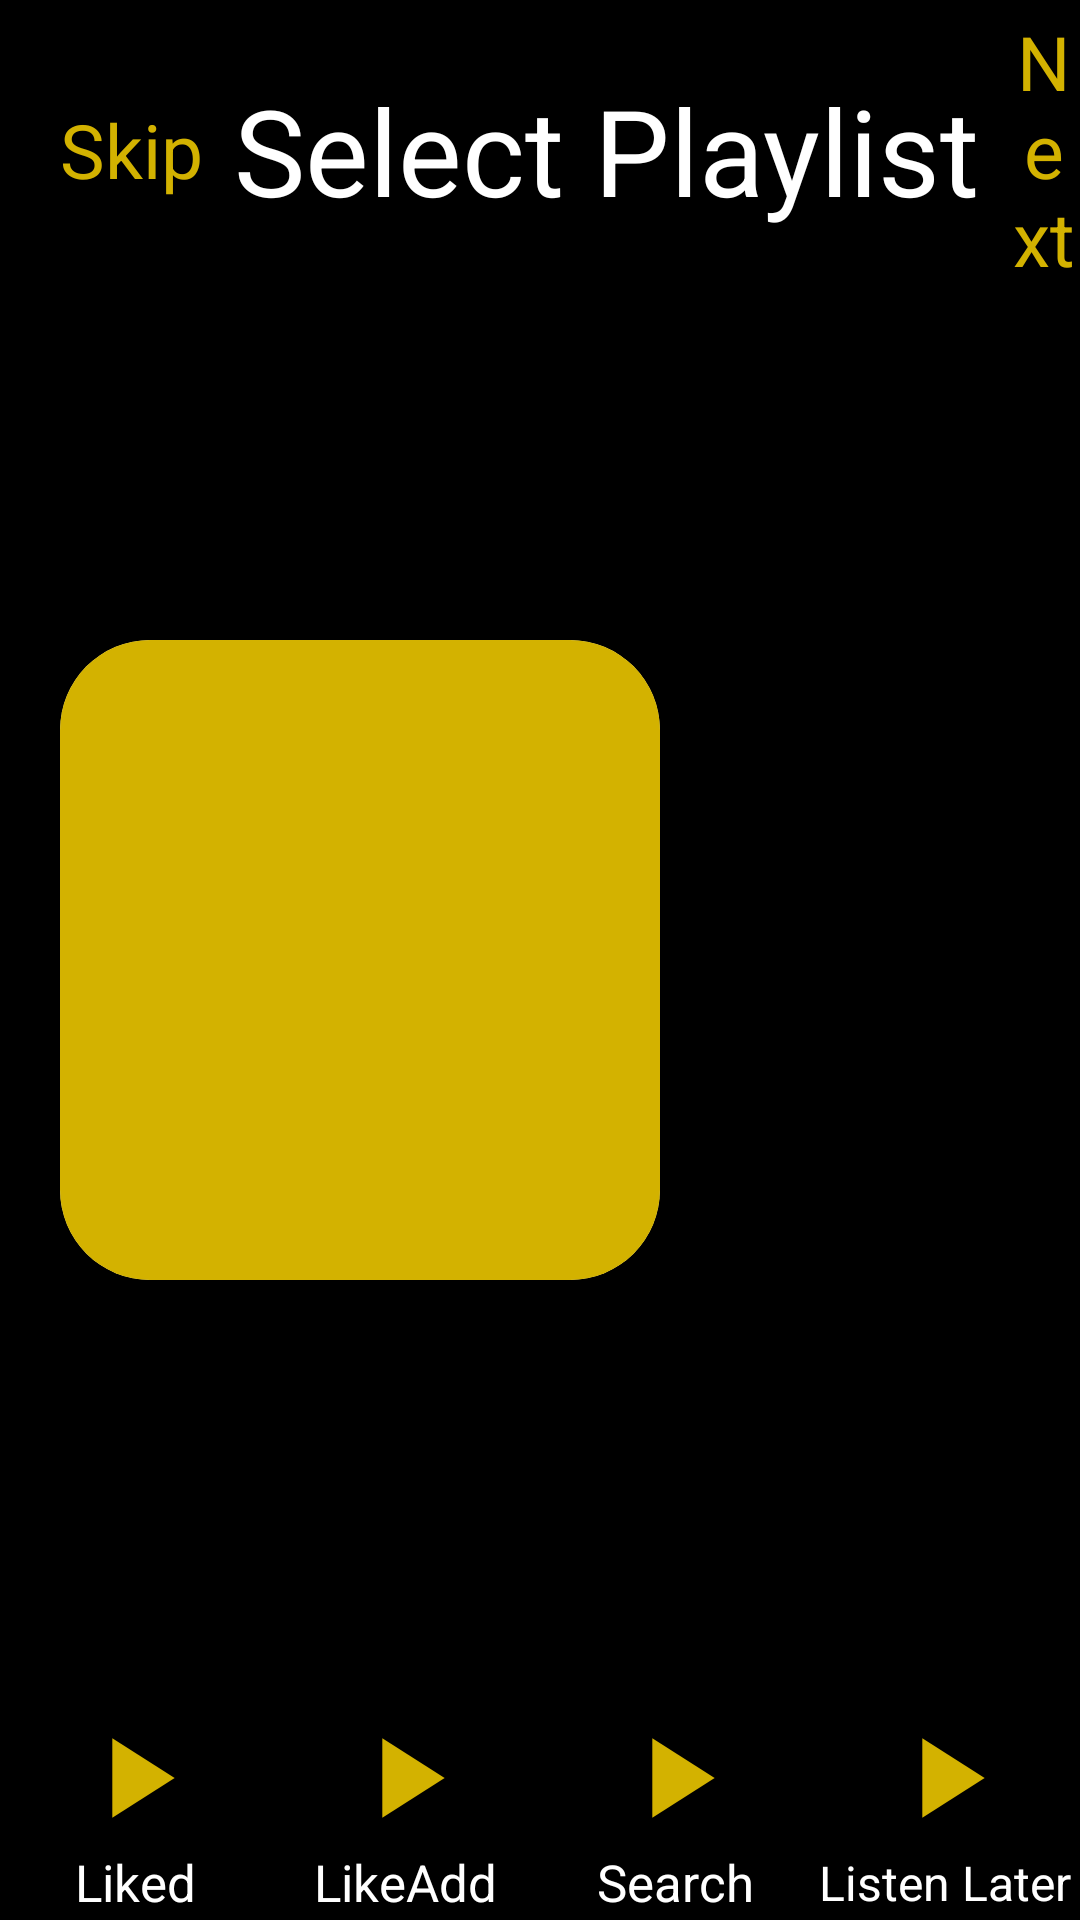

Here is an Android app screen rendered from its layout file. Give the layout XML and the strings, colors and styles it references.
<!-- AndroidManifest.xml: application theme Theme.Assignment1_i180687 -->
<!-- res/layout/activity_songtitle11.xml -->
<?xml version="1.0" encoding="utf-8"?>
<LinearLayout xmlns:android="http://schemas.android.com/apk/res/android"
    xmlns:app="http://schemas.android.com/apk/res-auto"
    xmlns:tools="http://schemas.android.com/tools"
    android:layout_width="match_parent"
    android:orientation="vertical"
    android:background="@color/black"
    android:weightSum="3"
    android:layout_height="match_parent"
    tools:context=".songtitle11">


    <LinearLayout
    android:layout_width="match_parent"
    android:layout_height="0dp"
    android:layout_weight="1">
    <LinearLayout
        android:layout_width="match_parent"
        android:layout_height="100dp">
        <TextView
            android:layout_width="wrap_content"
            android:layout_height="match_parent"
            android:textSize="25dp"
            android:layout_marginLeft="20dp"
            android:gravity="center"
            android:text="Skip"
            android:textColor="@color/saffron"/>
        <TextView
            android:layout_width="wrap_content"
            android:layout_height="match_parent"
            android:textSize="40dp"
            android:paddingLeft="10dp"
            android:paddingRight="10dp"
            android:gravity="center"
            android:text="Select Playlist"
            android:textColor="@color/white"/>
        <TextView
            android:layout_width="wrap_content"
            android:layout_height="match_parent"
            android:textSize="25dp"
            android:gravity="center"
            android:text="Next"
            android:textColor="@color/saffron"/>
    </LinearLayout>

</LinearLayout>
    <LinearLayout
        android:layout_width="match_parent"
        android:layout_height="0dp"

        android:layout_weight="1">
        <androidx.cardview.widget.CardView
            android:layout_width="200dp"
            android:layout_height="match_parent"
            android:layout_marginRight="20dp"
            android:layout_marginLeft="20dp"
            app:cardCornerRadius="30dp">

            <ImageView
                android:layout_width="match_parent"
                android:layout_height="match_parent"
                android:scaleType="centerCrop"
                android:src="@color/saffron" />
        </androidx.cardview.widget.CardView>

    </LinearLayout>
    <LinearLayout
    android:layout_width="match_parent"
    android:layout_height="0dp"
    android:layout_weight="1">
        <RelativeLayout
            android:layout_width="match_parent"
            android:layout_height="match_parent">

            <LinearLayout
                android:layout_width="match_parent"
                android:layout_height="70dp"
                android:weightSum="4"
                android:layout_alignParentBottom="true">
                <LinearLayout
                    android:layout_width="0dp"
                    android:layout_height="match_parent"
                    android:weightSum="2"
                    android:orientation="vertical"
                    android:layout_weight="1">
                    <ImageView
                        android:layout_width="match_parent"
                        android:layout_height="0dp"
                        android:src="@drawable/playbtn"
                        android:layout_weight="1.3"/>
                    <TextView
                        android:layout_width="match_parent"
                        android:layout_height="0dp"
                        android:text="Liked"
                        android:textSize="17dp"
                        android:gravity="center"
                        android:textColor="@color/white"
                        android:layout_weight=".7"/>
                </LinearLayout>
                <LinearLayout
                    android:layout_width="0dp"
                    android:layout_height="match_parent"
                    android:weightSum="2"
                    android:orientation="vertical"
                    android:layout_weight="1">
                    <ImageView
                        android:layout_width="match_parent"
                        android:layout_height="0dp"
                        android:src="@drawable/playbtn"
                        android:layout_weight="1.3"/>
                    <TextView
                        android:layout_width="match_parent"
                        android:layout_height="0dp"
                        android:text="LikeAdd"
                        android:textSize="17dp"
                        android:gravity="center"
                        android:textColor="@color/white"
                        android:layout_weight=".7"/>
                </LinearLayout>
                <LinearLayout
                    android:layout_width="0dp"
                    android:layout_height="match_parent"
                    android:weightSum="2"
                    android:orientation="vertical"
                    android:layout_weight="1">
                    <ImageView
                        android:layout_width="match_parent"
                        android:layout_height="0dp"
                        android:src="@drawable/playbtn"
                        android:layout_weight="1.3"/>
                    <TextView
                        android:layout_width="match_parent"
                        android:layout_height="0dp"
                        android:text="Search"
                        android:textSize="17dp"
                        android:gravity="center"
                        android:textColor="@color/white"
                        android:layout_weight=".7"/>
                </LinearLayout>
                <LinearLayout
                    android:layout_width="0dp"
                    android:layout_height="match_parent"
                    android:weightSum="2"
                    android:orientation="vertical"
                    android:layout_weight="1">
                    <ImageView
                        android:layout_width="match_parent"
                        android:layout_height="0dp"
                        android:src="@drawable/playbtn"
                        android:layout_weight="1.3"/>
                    <TextView
                        android:layout_width="match_parent"
                        android:layout_height="0dp"
                        android:text="Listen Later"
                        android:textSize="16dp"
                        android:gravity="center"
                        android:textColor="@color/white"
                        android:layout_weight=".7"/>
                </LinearLayout>
            </LinearLayout>
        </RelativeLayout>

</LinearLayout>







</LinearLayout>
<!-- resources referenced by this layout -->
<resources>
  <color name="black">#FF000000</color>
  <color name="saffron">#d3b200</color>
  <color name="white">#FFFFFFFF</color>
  <!-- drawable playbtn (drawable) -->
  <vector android:height="24dp" android:tint="@color/saffron"
      android:viewportHeight="24" android:viewportWidth="24"
      android:width="24dp" xmlns:android="http://schemas.android.com/apk/res/android">
      <path android:fillColor="@android:color/white" android:pathData="M8,5v14l11,-7z"/>
  </vector>
  <style name="Theme.Assignment1_i180687" parent="Theme.AppCompat.DayNight.NoActionBar">
          
          <item name="colorPrimary">@color/purple_500</item>
          <item name="colorPrimaryVariant">@color/purple_700</item>
          <item name="colorOnPrimary">@color/white</item>
          
          <item name="colorSecondary">@color/teal_200</item>
          <item name="colorSecondaryVariant">@color/teal_700</item>
          <item name="colorOnSecondary">@color/black</item>
          
          <item name="android:statusBarColor" tools:targetApi="l">?attr/colorPrimaryVariant</item>
          
      </style>
  <color name="purple_500">#FF6200EE</color>
  <color name="purple_700">#FF3700B3</color>
  <color name="teal_200">#FF03DAC5</color>
  <color name="teal_700">#FF018786</color>
</resources>
